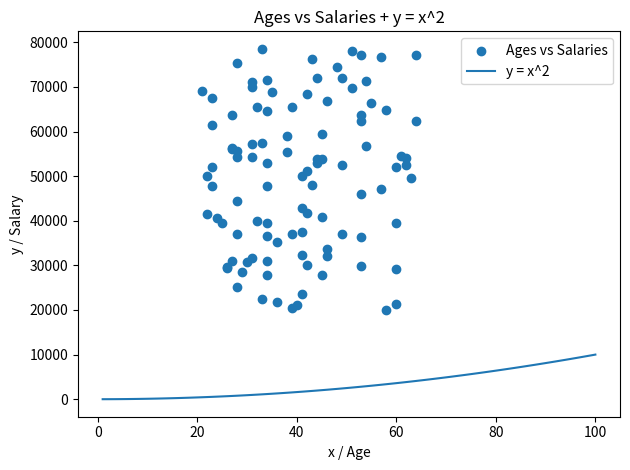

Recreate this plot in Python.
import numpy as np
import matplotlib.pyplot as plt

minSalary = 20_000
maxSalary = 80_000
numberOfEntries = 100

np.random.seed(1)
salaries = np.random.randint(minSalary, maxSalary, numberOfEntries)
ages = np.random.randint(low=21, high=65, size=numberOfEntries)

plt.scatter(ages, salaries, label="Ages vs Salaries")

# y = x^2 line (independent illustrative curve)
xpoints = np.array(range(1, 101))
ypoints = xpoints * xpoints
plt.plot(xpoints, ypoints, label="y = x^2")

plt.title("Ages vs Salaries + y = x^2")
plt.xlabel("x / Age")
plt.ylabel("y / Salary")
plt.legend()
plt.tight_layout()
plt.savefig("q8_scatter_plus_x_squared.png")
plt.show()